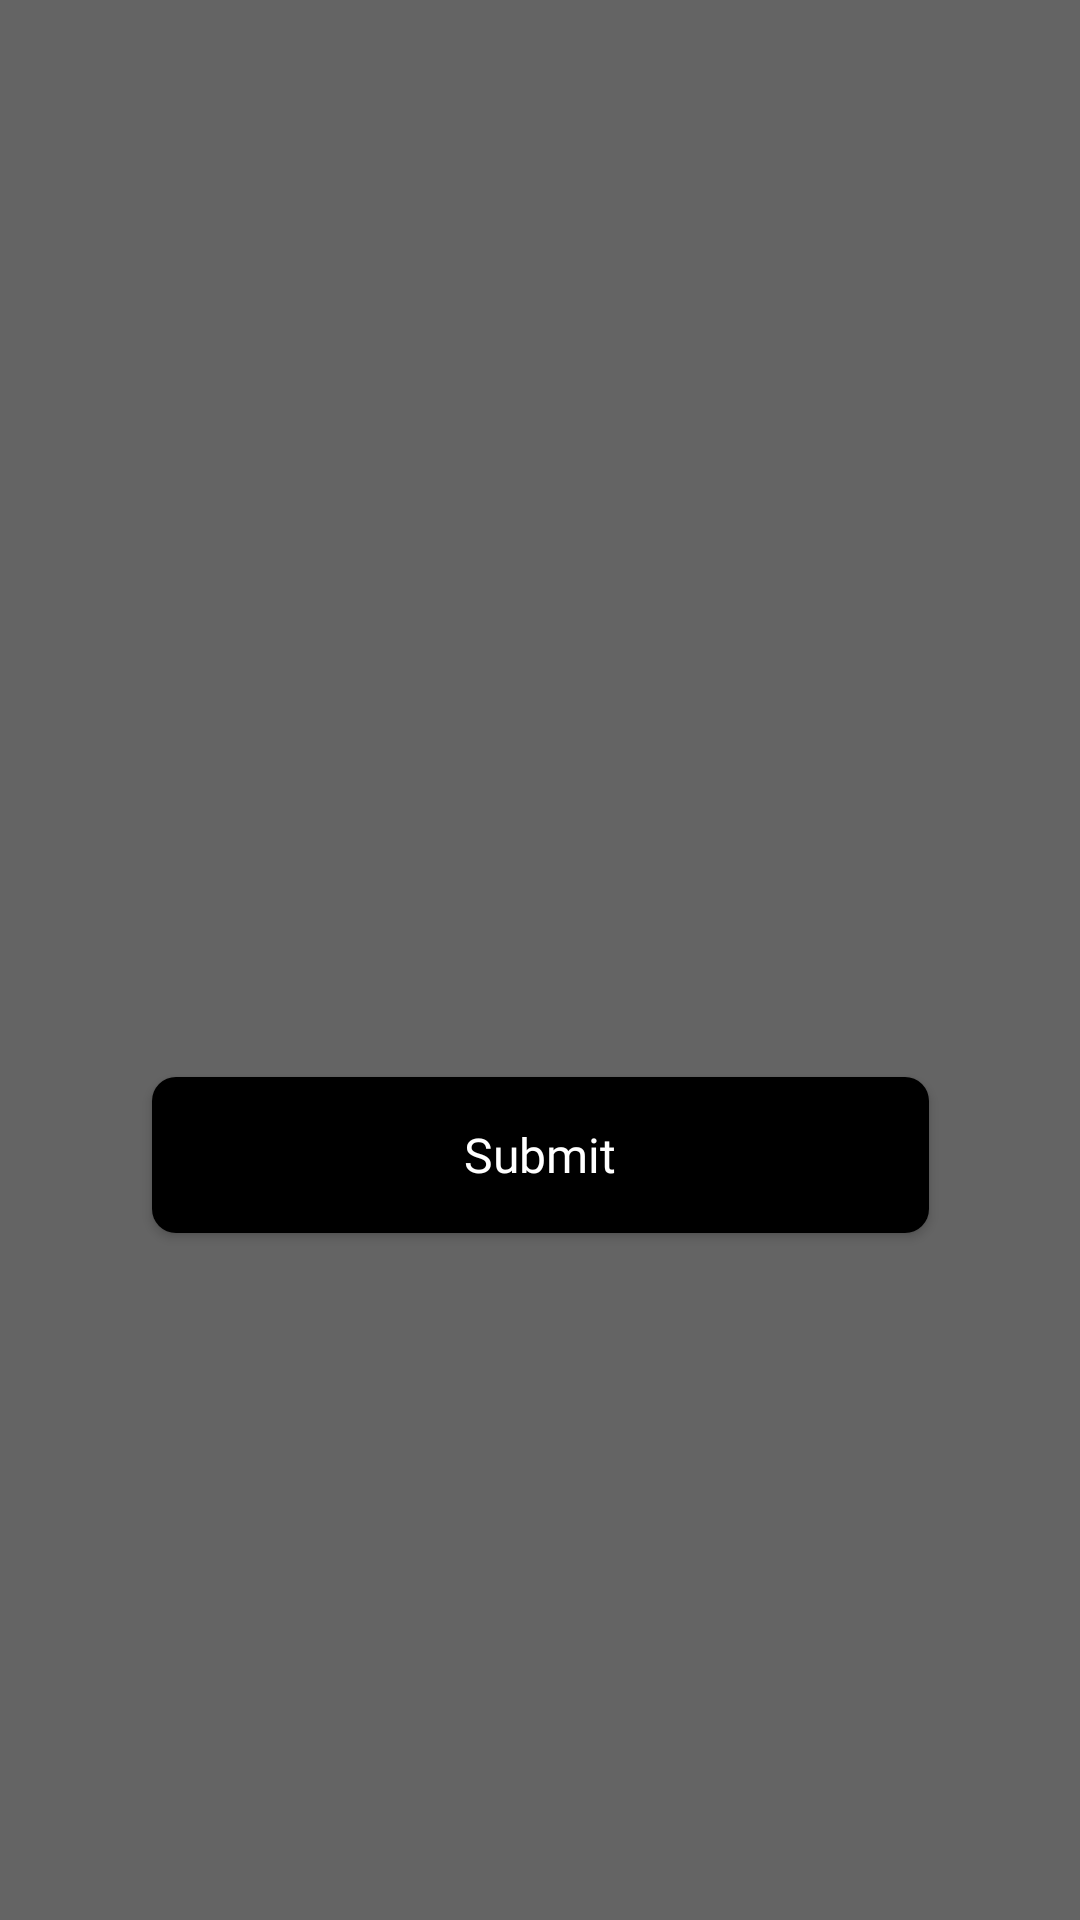

Write the Android layout XML for this screen, with the resource values it uses.
<!-- AndroidManifest.xml: application theme Theme.BillSplit_app -->
<!-- res/layout/welcome_screen_error_popup.xml -->
<?xml version="1.0" encoding="utf-8"?>
<RelativeLayout xmlns:android="http://schemas.android.com/apk/res/android"
    android:layout_width="match_parent"
    android:layout_height="match_parent"
    xmlns:app="http://schemas.android.com/apk/res-auto">

    <androidx.constraintlayout.widget.ConstraintLayout
        android:layout_width="match_parent"
        android:layout_height="match_parent">

        <ImageView
            android:id="@+id/popup_transparent_background"
            android:layout_width="match_parent"
            android:layout_height="match_parent"
            android:background="@drawable/transparent_background"
            app:layout_constraintTop_toTopOf="parent"
            app:layout_constraintStart_toStartOf="parent"
            android:visibility="visible" />

        <ImageView
            android:id="@+id/popup_background"
            android:layout_width="379dp"
            android:layout_height="240dp"
            android:background="@drawable/rectangle2"
            app:layout_constraintBottom_toBottomOf="parent"
            app:layout_constraintEnd_toEndOf="parent"
            app:layout_constraintStart_toStartOf="parent"
            app:layout_constraintTop_toTopOf="parent" />

        <ImageButton
            android:id="@+id/popup_close_button"
            android:layout_width="wrap_content"
            android:layout_height="wrap_content"
            android:layout_marginStart="13dp"
            android:layout_marginTop="13dp"
            android:background="@drawable/delete_button"
            android:visibility="visible"
            app:layout_constraintStart_toStartOf="@id/popup_background"
            app:layout_constraintTop_toTopOf="@id/popup_background" />

        <Button
            android:id="@+id/add_profile_name_submit_button"
            android:layout_width="259dp"
            android:layout_height="52dp"
            android:layout_marginTop="159dp"
            android:background="@drawable/rounded_rectangle3"
            android:fontFamily="@font/avenir_book"
            android:text="Submit"
            android:textAllCaps="false"
            android:textColor="@color/white"
            android:textSize="16sp"
            android:visibility="visible"
            app:layout_constraintEnd_toEndOf="@id/popup_background"
            app:layout_constraintStart_toStartOf="@id/popup_background"
            app:layout_constraintTop_toTopOf="@id/popup_background" />

    </androidx.constraintlayout.widget.ConstraintLayout>

</RelativeLayout>
<!-- resources referenced by this layout -->
<resources>
  <color name="white">#FFFFFFFF</color>
  <!-- drawable rounded_rectangle3 (drawable) -->
  <?xml version="1.0" encoding="utf-8"?>
  <shape xmlns:android="http://schemas.android.com/apk/res/android">
      <solid android:color="#000000"/>
  
      <corners android:radius="8dp"/>
  
  </shape>
  <!-- drawable transparent_background (drawable) -->
  <?xml version="1.0" encoding="utf-8"?>
  <shape xmlns:android="http://schemas.android.com/apk/res/android">
      <solid android:color="#99000000"/>
  
  </shape>
  <style name="Theme.BillSplit_app" parent="Theme.AppCompat.DayNight.NoActionBar">
          
          <item name="colorPrimary">@color/purple_500</item>
          <item name="colorPrimaryVariant">@color/purple_700</item>
          <item name="colorOnPrimary">@color/white</item>
          
          <item name="colorSecondary">@color/teal_200</item>
          <item name="colorSecondaryVariant">@color/teal_700</item>
          <item name="colorOnSecondary">@color/black</item>
          
          <item name="android:statusBarColor" tools:targetApi="l">?attr/colorPrimaryVariant</item>
          
      </style>
  <color name="purple_500">#FF6200EE</color>
  <color name="purple_700">#FF3700B3</color>
  <color name="teal_200">#FF03DAC5</color>
  <color name="teal_700">#FF018786</color>
  <color name="black">#FF000000</color>
</resources>
